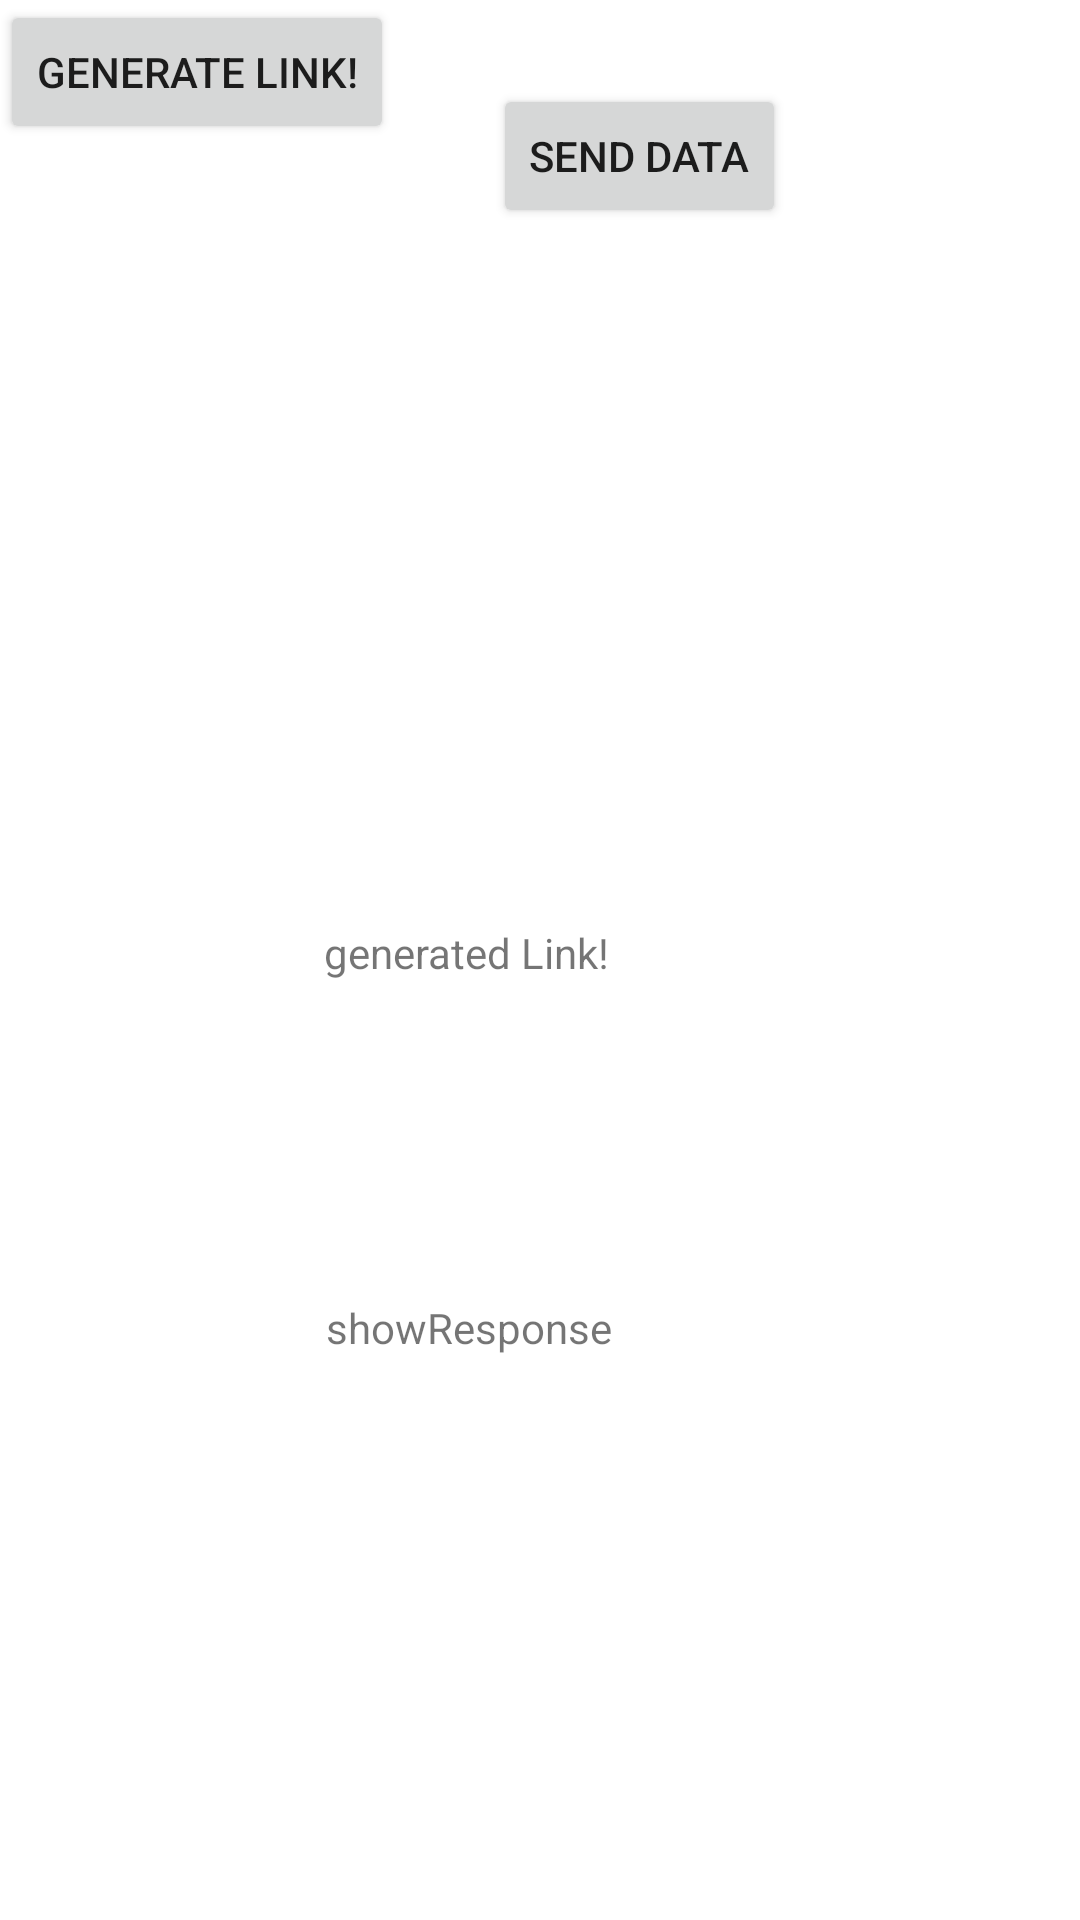

Reconstruct the res/layout file that produces this screen, plus the resources it refers to.
<!-- AndroidManifest.xml: application theme Theme.SafeCarrier -->
<!-- res/layout/activity_link_test.xml -->
<?xml version="1.0" encoding="utf-8"?>
<androidx.constraintlayout.widget.ConstraintLayout xmlns:android="http://schemas.android.com/apk/res/android"
    xmlns:app="http://schemas.android.com/apk/res-auto"
    xmlns:tools="http://schemas.android.com/tools"
    android:layout_width="match_parent"
    android:layout_height="match_parent">

    <Button
        android:id="@+id/generateLink"
        android:layout_width="0dp"
        android:layout_height="wrap_content"
        android:text="GENERATE LINK!"
        app:layout_constraintStart_toStartOf="parent"
        app:layout_constraintTop_toTopOf="parent" />

    <TextView
        android:id="@+id/genlinktextview"
        android:layout_width="wrap_content"
        android:layout_height="wrap_content"
        android:layout_marginStart="108dp"
        android:layout_marginTop="308dp"
        android:text="generated Link!"
        android:textSize="14sp"
        app:layout_constraintStart_toStartOf="parent"
        app:layout_constraintTop_toTopOf="parent" />

    <Button
        android:id="@+id/postdatabutton"
        android:layout_width="wrap_content"
        android:layout_height="wrap_content"
        android:layout_marginBottom="564dp"
        android:text="send data"
        app:layout_constraintBottom_toBottomOf="parent"
        app:layout_constraintEnd_toEndOf="parent"
        app:layout_constraintHorizontal_bias="0.627"
        app:layout_constraintStart_toStartOf="parent" />

    <TextView
        android:id="@+id/responseshow"
        android:layout_width="wrap_content"
        android:layout_height="wrap_content"
        android:layout_marginEnd="156dp"
        android:layout_marginBottom="188dp"
        android:text="showResponse"
        android:textSize="14sp"
        app:layout_constraintBottom_toBottomOf="parent"
        app:layout_constraintEnd_toEndOf="parent" />

</androidx.constraintlayout.widget.ConstraintLayout>
<!-- resources referenced by this layout -->
<resources>
  <style name="Theme.SafeCarrier" parent="Theme.MaterialComponents.DayNight.DarkActionBar">
          
          <item name="colorPrimary">@color/purple_500</item>
          <item name="colorPrimaryVariant">@color/purple_700</item>
          <item name="colorOnPrimary">@color/white</item>
          
          <item name="colorSecondary">@color/teal_200</item>
          <item name="colorSecondaryVariant">@color/teal_700</item>
          <item name="colorOnSecondary">@color/black</item>
          
          <item name="android:statusBarColor" tools:targetApi="l">?attr/colorPrimaryVariant</item>
          
      </style>
  <!-- not gathered from this repository: default colours our renderer supplied (Android Studio template values) -->
  <color name="purple_500">#FF6200EE</color>
  <color name="purple_700">#FF3700B3</color>
  <color name="teal_200">#FF03DAC5</color>
  <color name="teal_700">#FF018786</color>
  <color name="black">#FF000000</color>
  <color name="white">#FFFFFFFF</color>
</resources>
